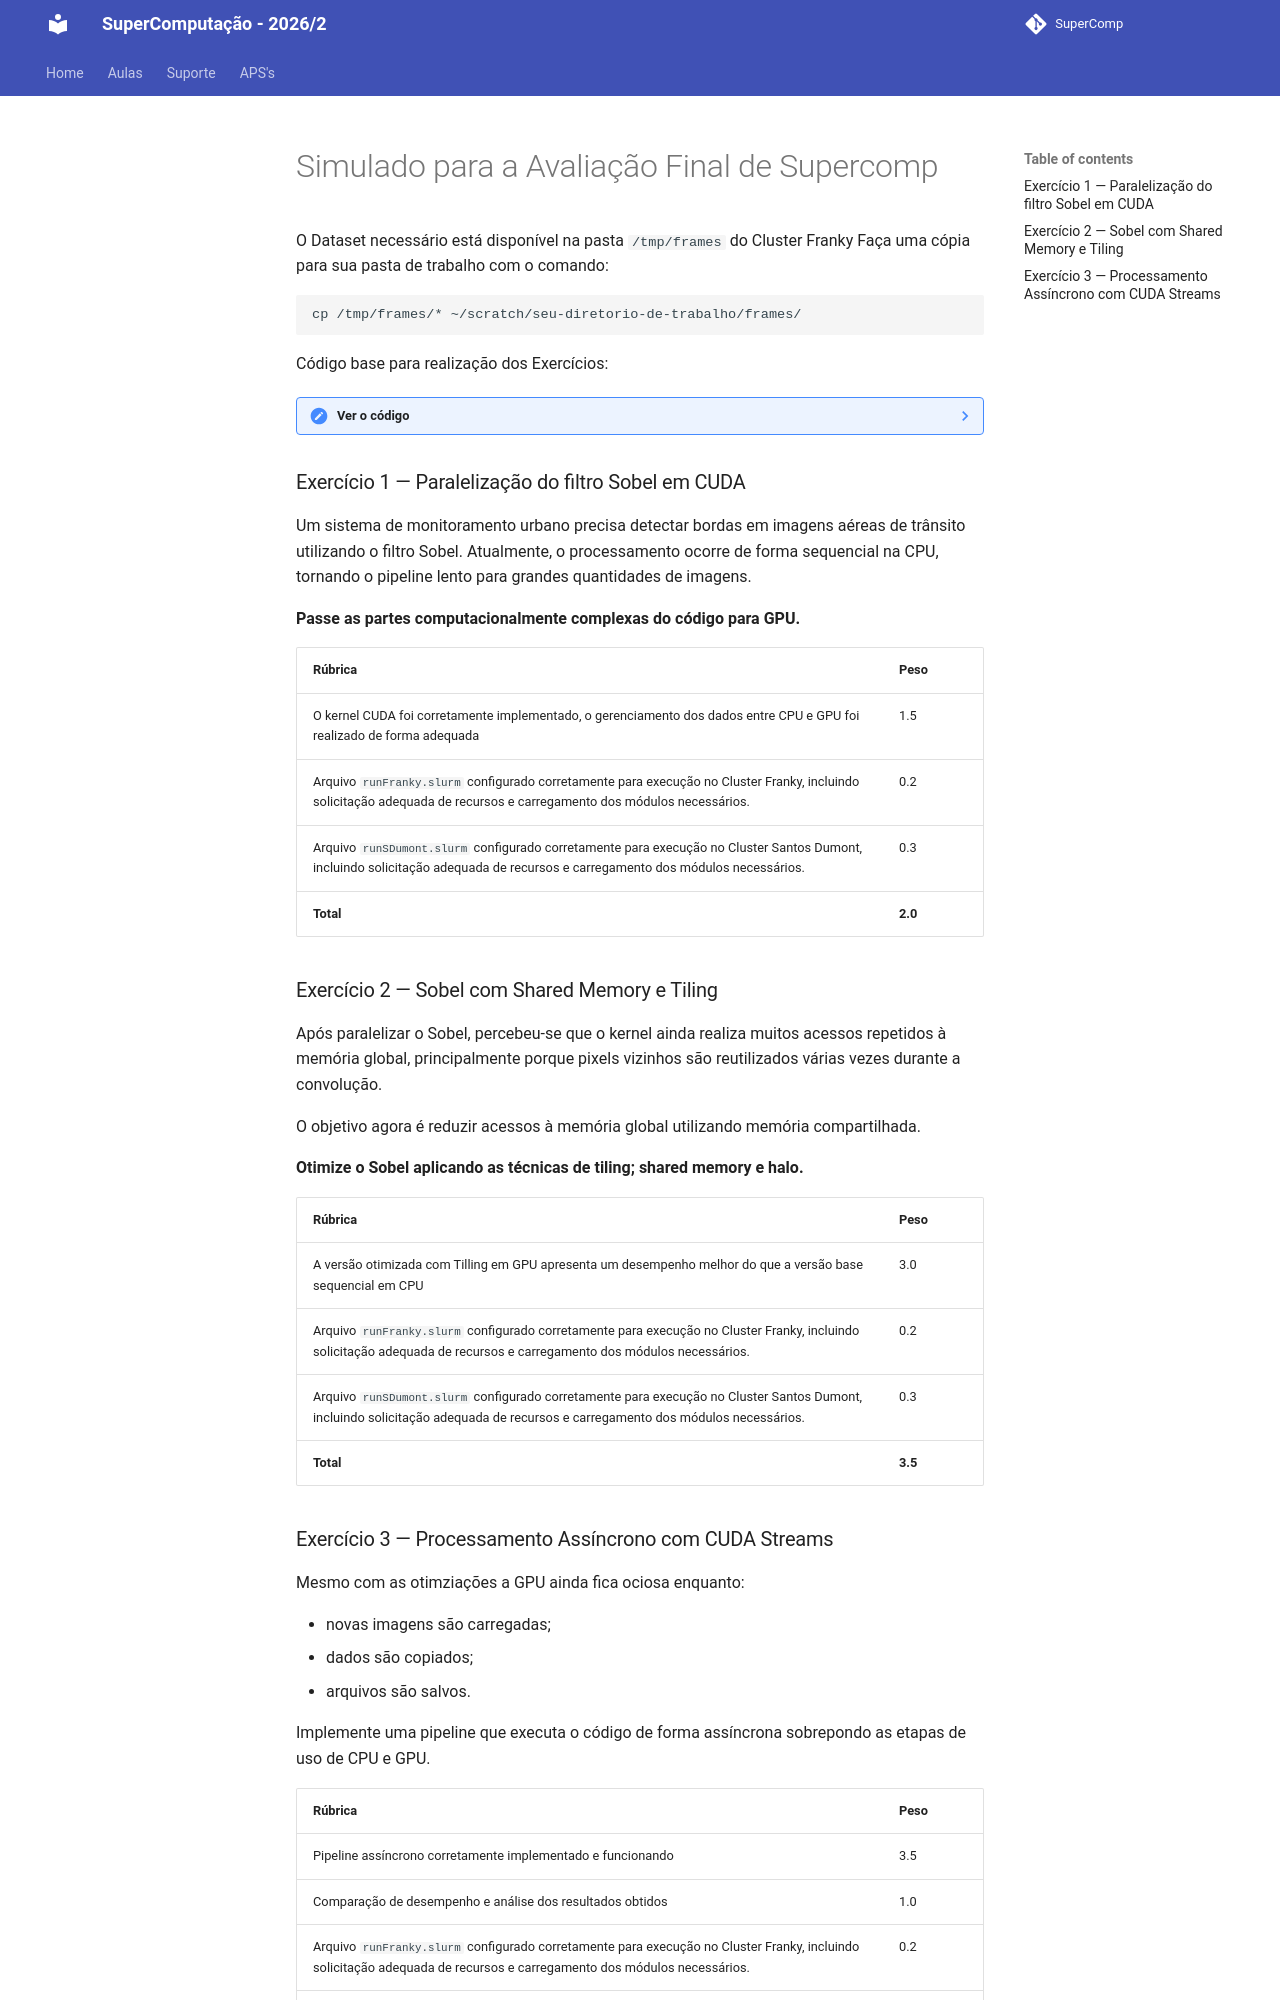

repository: Insper/supercomp · page: aulas/aula22/index.html · generator: mkdocs

# Simulado para a Avaliação Final de Supercomp

O Dataset necessário está disponível na pasta `/tmp/frames` do Cluster Franky
Faça uma cópia para sua pasta de trabalho com o comando:

```bash
cp /tmp/frames/* ~/scratch/seu-diretorio-de-trabalho/frames/
```

Código base para realização dos Exercícios:

??? note "Ver o código"

        #define STB_IMAGE_IMPLEMENTATION
        #include "stb_image.h"
        #define STB_IMAGE_WRITE_IMPLEMENTATION
        #include "stb_image_write.h"

        #include <iostream>
        #include <vector>
        #include <queue>
        #include <cmath>
        #include <cstdio>
        #include <filesystem>
        #include <chrono>
        #include <algorithm>

        using namespace std;
        namespace fs = std::filesystem;
        using namespace std::chrono;

        // ==========================
        // ESTRUTURA
        // ==========================

        struct Box {
            int minx, miny, maxx, maxy;
        };

        // ==========================
        // RGB → GRAY
        // ==========================

        void rgb2gray(unsigned char* input, unsigned char* gray, int w, int h) {
            for (int i = 0; i < w * h; i++) {
                int idx = i * 3;

                float r = input[idx];
                float g = input[idx + 1];
                float b = input[idx + 2];

                gray[i] = (unsigned char)(0.299f * r + 0.587f * g + 0.114f * b);
            }
        }

        // ==========================
        // SOBEL
        // ==========================

        void sobel(unsigned char* gray, unsigned char* out, int w, int h) {

            int Gx[3][3] = {{-1,0,1},{-2,0,2},{-1,0,1}};
            int Gy[3][3] = {{-1,-2,-1},{0,0,0},{1,2,1}};

            for (int y = 1; y < h - 1; y++) {
                for (int x = 1; x < w - 1; x++) {

                    int sumX = 0;
                    int sumY = 0;

                    for (int ky = -1; ky <= 1; ky++) {
                        for (int kx = -1; kx <= 1; kx++) {

                            int pixel = gray[(y + ky) * w + (x + kx)];

                            sumX += pixel * Gx[ky + 1][kx + 1];
                            sumY += pixel * Gy[ky + 1][kx + 1];
                        }
                    }

                    int mag = (int)sqrt(sumX * sumX + sumY * sumY);
                    if (mag > 255) mag = 255;

                    out[y * w + x] = (unsigned char)mag;
                }
            }
        }

        // ==========================
        // THRESHOLD
        // ==========================

        void threshold_bin(unsigned char* in, unsigned char* bin, int w, int h, int T) {
            for (int i = 0; i < w * h; i++) {
                bin[i] = (in[i] > T) ? 255 : 0;
            }
        }


        // ==========================
        // MAIN
        // ==========================

        int main(int argc, char* argv[]) {

            int max_frames = -1;

            if (argc > 1) {
                max_frames = atoi(argv[1]);
                cout << "Modo teste: " << max_frames << " frames\n";
            }

            fs::create_directory("out");

            auto t0 = high_resolution_clock::now();

            int frame = 1;

            while (true) {

                if (max_frames != -1 && frame > max_frames) break;

                char filename[256];
                sprintf(filename, "frames/img%07d.jpg", frame);

                int w, h, c;

                unsigned char* input = stbi_load(filename, &w, &h, &c, 3);

                if (!input) {
                    cout << "\nFim ou erro: " << filename << endl;
                    break;
                }

                unsigned char* gray = new unsigned char[w*h];
                unsigned char* sob  = new unsigned char[w*h];
                unsigned char* bin  = new unsigned char[w*h];

                rgb2gray(input, gray, w, h);
                sobel(gray, sob, w, h);
                threshold_bin(sob, bin, w, h, 100);

                char outname[256];
                sprintf(outname, "out/img%07d.jpg", frame);

                stbi_write_jpg(outname, w, h, 1, bin, 100);

                cout << "\rProcessando: " << frame << flush;

                delete[] gray;
                delete[] sob;
                delete[] bin;
                stbi_image_free(input);

                frame++;
            }

            auto t1 = high_resolution_clock::now();
            double total_time = duration<double>(t1 - t0).count();

            cout << "\n\n===== FINAL =====\n";
            cout << "Frames processados: " << frame - 1 << endl;
            cout << "Tempo total: " << total_time << " s\n";

            return 0;
        }


### Exercício 1 — Paralelização do filtro Sobel em CUDA

Um sistema de monitoramento urbano precisa detectar bordas em imagens aéreas de trânsito utilizando o filtro Sobel. Atualmente, o processamento ocorre de forma sequencial na CPU, tornando o pipeline lento para grandes quantidades de imagens.

**Passe as partes computacionalmente complexas do código para GPU.**


| Rúbrica               | Peso    |
| --------------------- | ------- |
| O kernel CUDA foi corretamente implementado, o gerenciamento dos dados entre CPU e GPU foi realizado de forma adequada   | 1.5 |     
| Arquivo `runFranky.slurm` configurado corretamente para execução no Cluster Franky, incluindo solicitação adequada de recursos e carregamento dos módulos necessários. | 0.2 |
| Arquivo `runSDumont.slurm` configurado corretamente para execução no Cluster Santos Dumont, incluindo solicitação adequada de recursos e carregamento dos módulos necessários. | 0.3 |
| **Total**             | **2.0** |



### Exercício 2 — Sobel com Shared Memory e Tiling


Após paralelizar o Sobel, percebeu-se que o kernel ainda realiza muitos acessos repetidos à memória global, principalmente porque pixels vizinhos são reutilizados várias vezes durante a convolução.

O objetivo agora é reduzir acessos à memória global utilizando memória compartilhada.

**Otimize o Sobel aplicando as técnicas de tiling; shared memory e halo.**


| Rúbrica                       | Peso    |
| ----------------------------- | ------- |
| A versão otimizada com Tilling em GPU apresenta um desempenho melhor do que a versão base sequencial em CPU | 3.0 |
| Arquivo `runFranky.slurm` configurado corretamente para execução no Cluster Franky, incluindo solicitação adequada de recursos e carregamento dos módulos necessários. | 0.2 |
| Arquivo `runSDumont.slurm` configurado corretamente para execução no Cluster Santos Dumont, incluindo solicitação adequada de recursos e carregamento dos módulos necessários. | 0.3 |
| **Total**                     | **3.5** |
